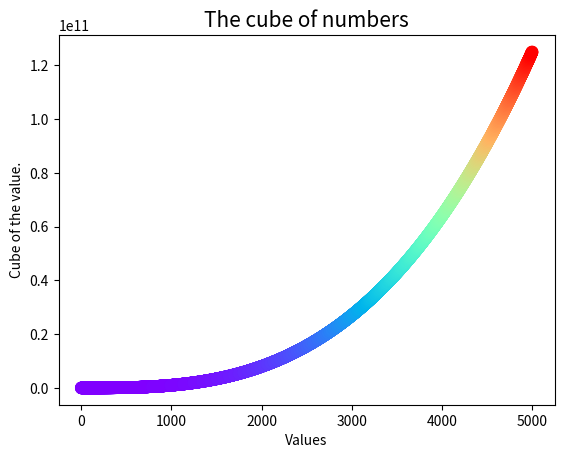

The script that saved this image:
import matplotlib.pyplot as plt

x_values = list(range(5001))
y_values = [x**3 for x in x_values]
plt.scatter(x_values, y_values, linewidth = 3, c = y_values,
            cmap = plt.cm.rainbow)

plt.title("The cube of numbers",fontsize = 15)
plt.xlabel("Values")
plt.ylabel("Cube of the value.")    

    

    

